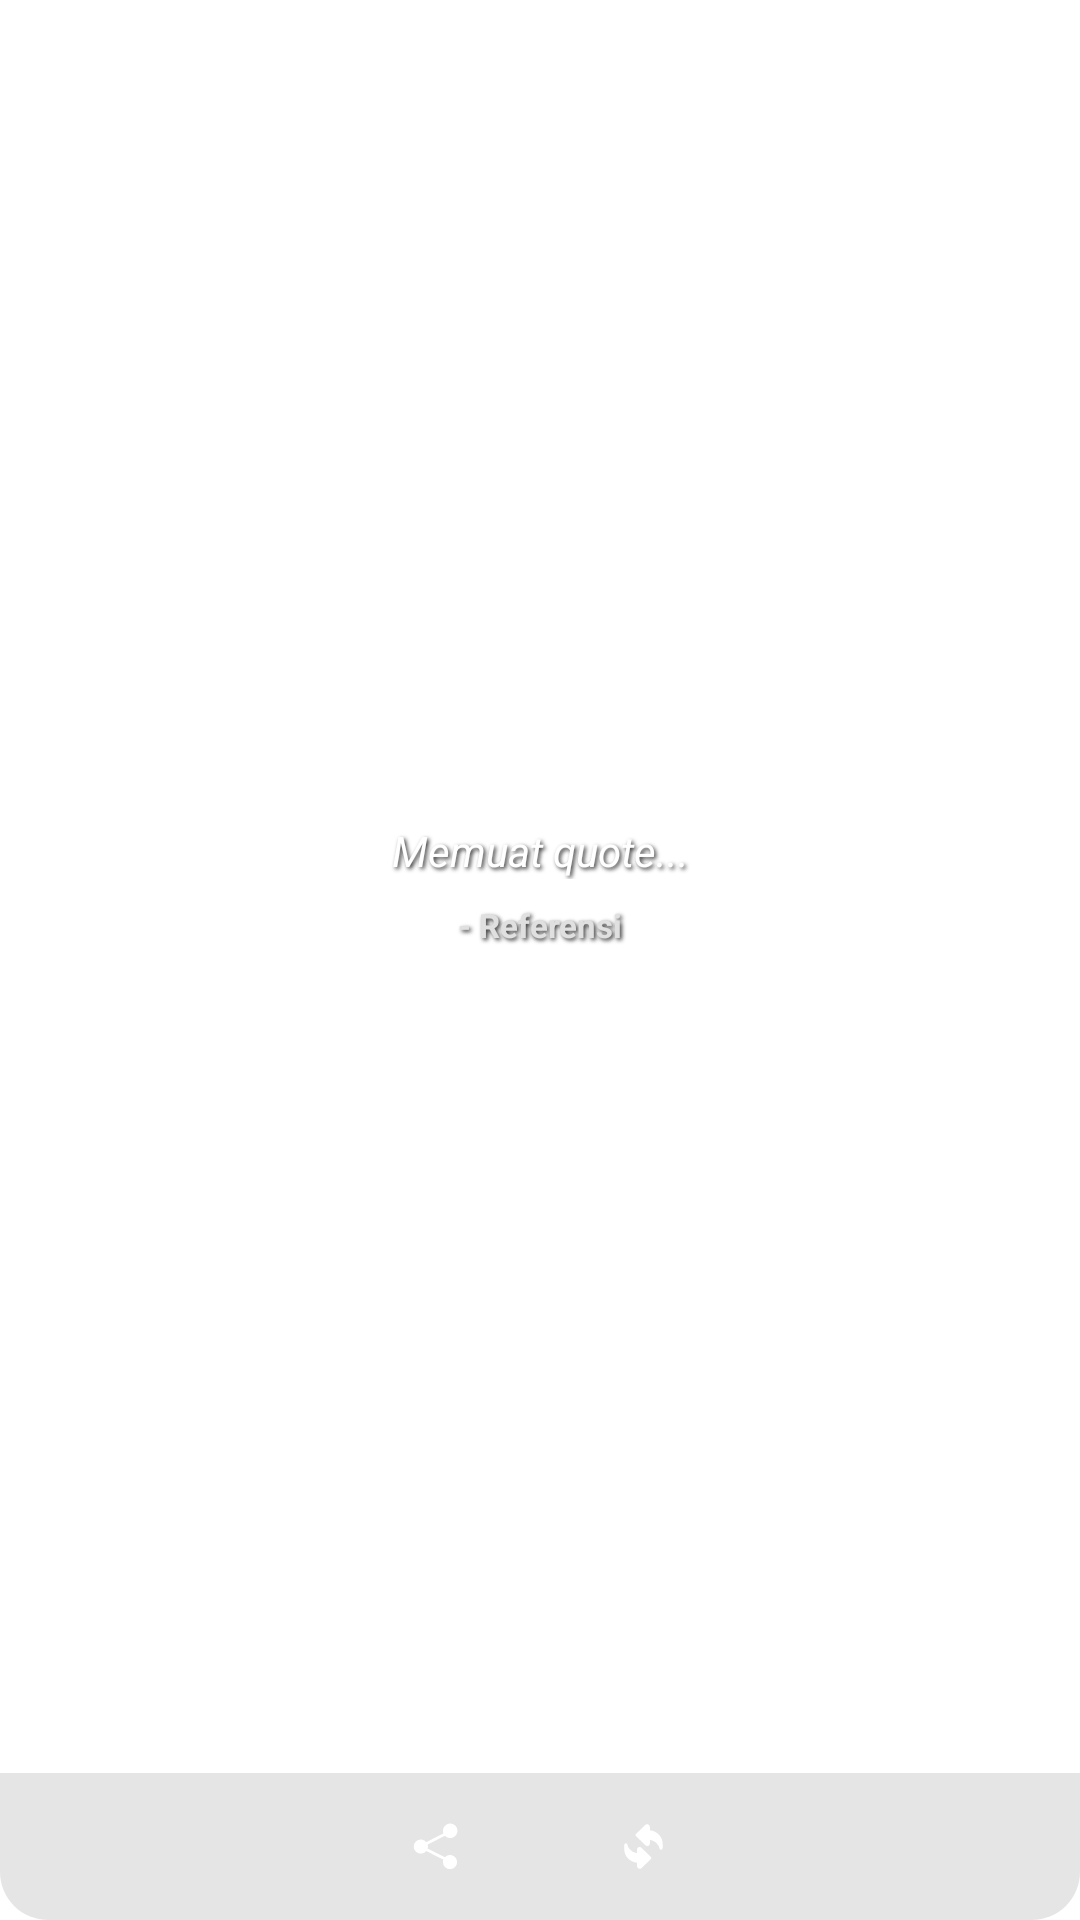

Here is an Android app screen rendered from its layout file. Give the layout XML and the strings, colors and styles it references.
<!-- AndroidManifest.xml: application theme Theme.IslamicWidget -->
<!-- res/layout/widget_quotes.xml -->
<?xml version="1.0" encoding="utf-8"?>
<FrameLayout xmlns:android="http://schemas.android.com/apk/res/android"
    xmlns:app="http://schemas.android.com/apk/res-auto"
    android:layout_width="match_parent"
    android:layout_height="match_parent">

    <ImageView
        android:id="@+id/quote_bg_image"
        android:layout_width="match_parent"
        android:layout_height="match_parent"
        android:src="@drawable/bg_quote_shape"
        android:scaleType="fitXY"
        android:importantForAccessibility="no" />

    <ImageView
        android:layout_width="match_parent"
        android:layout_height="match_parent"
        android:src="@drawable/bg_quote_stroke"
        android:scaleType="fitXY"
        android:importantForAccessibility="no" />

    <LinearLayout
        android:layout_width="match_parent"
        android:layout_height="match_parent"
        android:orientation="vertical">

        <ViewFlipper
            android:id="@+id/quote_flipper"
            android:layout_width="match_parent"
            android:layout_height="0dp"
            android:layout_weight="1"
            android:inAnimation="@android:anim/fade_in"
            android:outAnimation="@android:anim/fade_out">

            <LinearLayout
                android:layout_width="match_parent"
                android:layout_height="match_parent"
                android:gravity="center"
                android:orientation="vertical"
                android:padding="16dp">

                <TextView
                    android:id="@+id/tv_quote_text_0"
                    android:layout_width="match_parent"
                    android:layout_height="wrap_content"
                    android:layout_marginBottom="8dp"
                    android:ellipsize="end"
                    android:gravity="center"
                    android:text="@string/quote_loading"
                    android:textColor="#FFFFFF"
                    android:textSize="14sp"
                    android:textStyle="italic"
                    android:shadowColor="#CC000000"
                    android:shadowDx="1.5"
                    android:shadowDy="1.5"
                    android:shadowRadius="3"/>

                <TextView
                    android:id="@+id/tv_quote_reference_0"
                    android:layout_width="match_parent"
                    android:layout_height="wrap_content"
                    android:gravity="center"
                    android:text="@string/quote_default_reference"
                    android:textColor="#E0E0E0"
                    android:textSize="11sp"
                    android:textStyle="bold"
                    android:shadowColor="#CC000000"
                    android:shadowDx="1.5"
                    android:shadowDy="1.5"
                    android:shadowRadius="3"/>
            </LinearLayout>

            <LinearLayout
                android:layout_width="match_parent"
                android:layout_height="match_parent"
                android:gravity="center"
                android:orientation="vertical"
                android:padding="16dp">

                <ImageView
                    android:layout_width="match_parent"
                    android:layout_height="12dp"
                    android:layout_marginHorizontal="24dp"
                    android:layout_marginBottom="6dp"
                    android:background="@drawable/bg_skeleton"
                    android:importantForAccessibility="no"/>

                <ImageView
                    android:layout_width="match_parent"
                    android:layout_height="12dp"
                    android:layout_marginHorizontal="12dp"
                    android:layout_marginBottom="6dp"
                    android:background="@drawable/bg_skeleton"
                    android:importantForAccessibility="no"/>

                <ImageView
                    android:layout_width="match_parent"
                    android:layout_height="12dp"
                    android:layout_marginHorizontal="36dp"
                    android:layout_marginBottom="16dp"
                    android:background="@drawable/bg_skeleton"
                    android:importantForAccessibility="no"/>

                <ImageView
                    android:layout_width="80dp"
                    android:layout_height="10dp"
                    android:background="@drawable/bg_skeleton"
                    android:importantForAccessibility="no"/>
            </LinearLayout>

            <LinearLayout
                android:layout_width="match_parent"
                android:layout_height="match_parent"
                android:gravity="center"
                android:orientation="vertical"
                android:padding="16dp">

                <TextView
                    android:id="@+id/tv_quote_text_1"
                    android:layout_width="match_parent"
                    android:layout_height="wrap_content"
                    android:layout_marginBottom="8dp"
                    android:ellipsize="end"
                    android:gravity="center"
                    android:text="@string/quote_loading"
                    android:textColor="#FFFFFF"
                    android:textSize="14sp"
                    android:textStyle="italic"
                    android:shadowColor="#CC000000"
                    android:shadowDx="1.5"
                    android:shadowDy="1.5"
                    android:shadowRadius="3"/>

                <TextView
                    android:id="@+id/tv_quote_reference_1"
                    android:layout_width="match_parent"
                    android:layout_height="wrap_content"
                    android:gravity="center"
                    android:text="@string/quote_default_reference"
                    android:textColor="#E0E0E0"
                    android:textSize="11sp"
                    android:textStyle="bold"
                    android:shadowColor="#CC000000"
                    android:shadowDx="1.5"
                    android:shadowDy="1.5"
                    android:shadowRadius="3"/>
            </LinearLayout>

        </ViewFlipper>

        <ImageView
            android:layout_width="match_parent"
            android:layout_height="1dp"
            android:background="#4DFFFFFF"
            android:importantForAccessibility="no"
            android:contentDescription="@null" />

        <LinearLayout
            android:id="@+id/layout_buttons"
            android:layout_width="match_parent"
            android:layout_height="wrap_content"
            android:background="@drawable/bg_quote_bottom"
            android:gravity="center"
            android:orientation="horizontal"
            android:paddingVertical="6dp">

            <ImageButton
                android:id="@+id/btn_share_quote"
                android:layout_width="37dp"
                android:layout_height="37dp"
                android:layout_marginEnd="32dp"
                android:background="@drawable/bg_circle_ripple"
                android:contentDescription="@string/quote_desc_share"
                android:padding="10dp"
                android:scaleType="fitCenter"
                android:src="@drawable/ic_share_modern"
                app:tint="#FFFFFF" />

            <ImageButton
                android:id="@+id/btn_random_quote"
                android:layout_width="37dp"
                android:layout_height="37dp"
                android:background="@drawable/bg_circle_ripple"
                android:contentDescription="@string/quote_desc_random"
                android:padding="10dp"
                android:scaleType="fitCenter"
                android:src="@drawable/ic_sync_modern"
                app:tint="#FFFFFF" />
        </LinearLayout>

    </LinearLayout>
</FrameLayout>
<!-- resources referenced by this layout -->
<resources>
  <!-- drawable bg_circle_ripple (drawable) -->
  <?xml version="1.0" encoding="utf-8"?>
  <ripple xmlns:android="http://schemas.android.com/apk/res/android"
      android:color="#4DFFFFFF"> <item android:id="@android:id/mask">
      <shape android:shape="oval">
          <solid android:color="@android:color/white" />
      </shape>
  </item>
  </ripple>
  <!-- drawable bg_quote_bottom (drawable) -->
  <?xml version="1.0" encoding="utf-8"?>
  <shape xmlns:android="http://schemas.android.com/apk/res/android"
      android:shape="rectangle">
      <solid android:color="#1A000000" />
      <corners
          android:bottomLeftRadius="16dp"
          android:bottomRightRadius="16dp" />
  </shape>
  <!-- drawable bg_quote_stroke (drawable) -->
  <?xml version="1.0" encoding="utf-8"?>
  <shape xmlns:android="http://schemas.android.com/apk/res/android"
      android:shape="rectangle">
      <solid android:color="@android:color/transparent" />
      <stroke
          android:width="1dp"
          android:color="#4DFFFFFF" />
      <corners android:radius="16dp" />
  </shape>
  <!-- drawable bg_skeleton (drawable) -->
  <?xml version="1.0" encoding="utf-8"?>
  <shape xmlns:android="http://schemas.android.com/apk/res/android"
      android:shape="rectangle">
      <solid android:color="#40FFFFFF" /> <corners android:radius="8dp" />
  </shape>
  <!-- drawable ic_share_modern (drawable) -->
  <vector xmlns:android="http://schemas.android.com/apk/res/android" android:height="24dp" android:viewportHeight="36" android:viewportWidth="36" android:width="24dp">
        
      <path android:fillColor="#FFFFFF" android:pathData="M27.53,24a5,5 0,0 0,-3.6 1.55L11.74,19.45a4.47,4.47 0,0 0,0 -2.8l12.21,-6.21a5.12,5.12 0,1 0,-1.07 -1.7L10.79,14.89a5,5 0,1 0,0 6.33l12.06,6.07A4.93,4.93 0,0 0,22.54 29a5,5 0,1 0,5 -5Z"/>
        
      <path android:fillAlpha="0" android:fillColor="#FFFFFF" android:pathData="M0,0h36v36h-36z"/>
      
  </vector>
  <string name="quote_default_reference">- Referensi</string>
  <string name="quote_desc_random">Quote Acak</string>
  <string name="quote_desc_share">Bagikan Quote</string>
  <string name="quote_loading">Memuat quote...</string>
  <style name="Theme.IslamicWidget" parent="Theme.MaterialComponents.DayNight.NoActionBar">
          <item name="materialAlertDialogTheme">@style/GlassAlertDialog</item>
          <item name="colorPrimary">@color/primary_color</item>
          <item name="colorPrimaryVariant">@color/primary_variant</item>
          <item name="colorOnPrimary">@color/white</item>
          
          <item name="bottomSheetDialogTheme">@style/GlassBottomSheetDialog</item>
      </style>
  <color name="primary_color">#059669</color>
  <color name="primary_variant">#047857</color>
  <color name="white">#FFFFFFFF</color>
  <style name="GlassBottomSheetDialog" parent="Theme.MaterialComponents.DayNight.BottomSheetDialog">
          
          <item name="android:windowBackground">@android:color/transparent</item>
          <item name="android:backgroundDimEnabled">false</item>
          <item name="android:windowIsFloating">false</item>
          
          <item name="colorSurface">@android:color/transparent</item>
          <item name="colorBackgroundFloating">@android:color/transparent</item>
          
          <item name="bottomSheetStyle">@style/GlassBottomSheetStyle</item>
      </style>
  <!-- drawable bg_alert_dialog_glass (drawable) -->
  <?xml version="1.0" encoding="utf-8"?>
  <shape xmlns:android="http://schemas.android.com/apk/res/android">
      <solid android:color="@color/glass_overlay_bg" />
      <corners android:radius="24dp" />
  </shape>
  <style name="GlassBottomSheetStyle" parent="Widget.MaterialComponents.BottomSheet.Modal">
          
          <item name="backgroundTint">@android:color/transparent</item>
          <item name="android:background">@android:color/transparent</item>
          <item name="shapeAppearance">@null</item>
          <item name="shapeAppearanceOverlay">@null</item>
          <item name="android:elevation">0dp</item>
      </style>
  <color name="glass_overlay_bg">#F2F0F1F5</color>
</resources>
